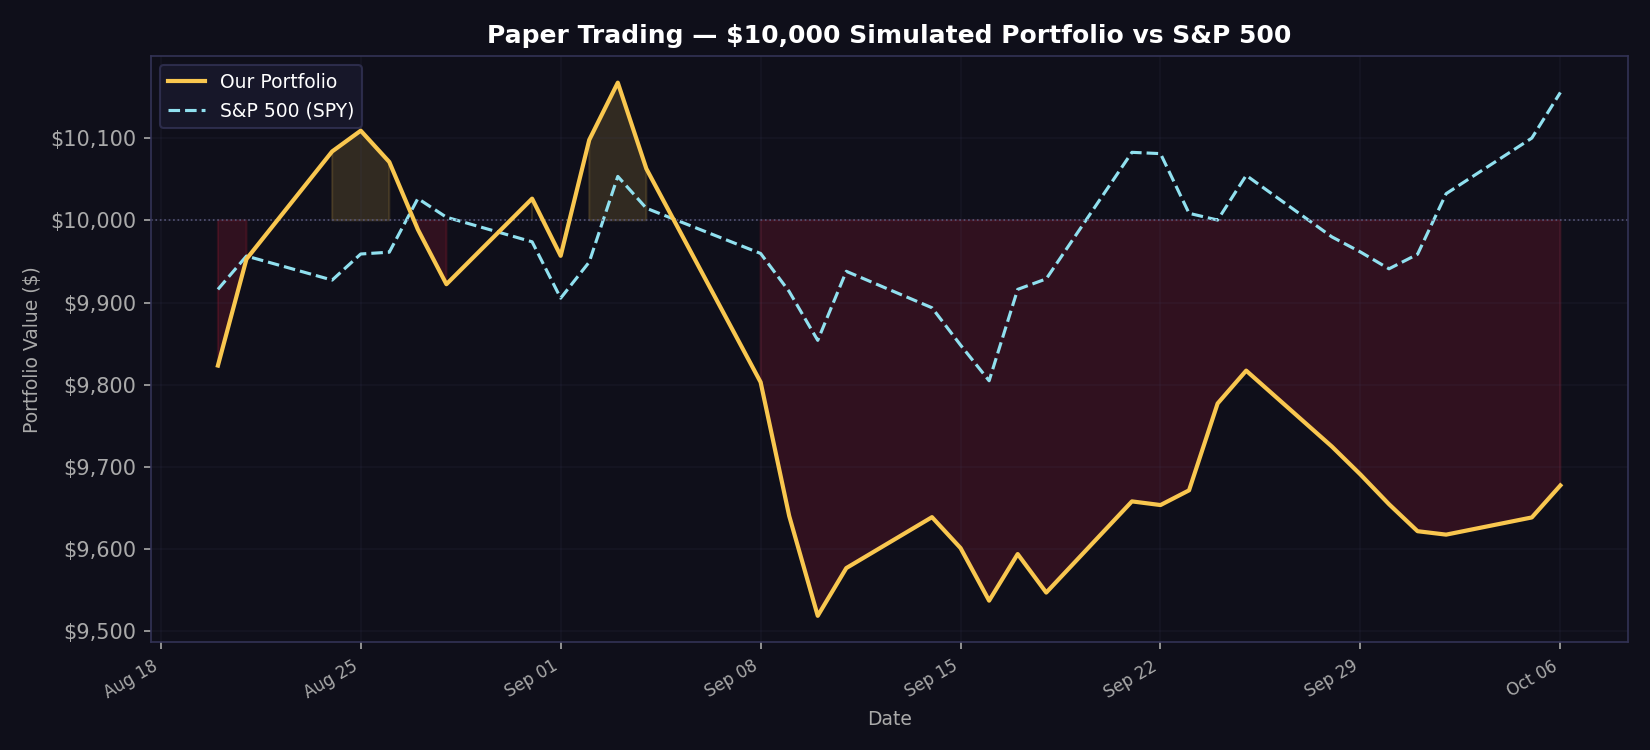

The data file committed next to this chart (first rows):
date, portfolio_value, spy_value, daily_return
2026-08-20, 9823, 9916, -0.01767
2026-08-21, 9953, 9957, 0.01319
2026-08-24, 10084, 9927, 0.01315
2026-08-25, 10109, 9959, 0.002505
2026-08-26, 10071, 9961, -0.003767
2026-08-27, 9989, 10027, -0.008151
2026-08-28, 9922, 10004, -0.006669
2026-08-31, 10026, 9974, 0.01049
2026-09-01, 9957, 9905, -0.006937
2026-09-02, 10098, 9949, 0.01416
2026-09-03, 10167, 10053, 0.006899
2026-09-04, 10063, 10015, -0.0103
2026-09-08, 9803, 9960, -0.0258
2026-09-09, 9640, 9913, -0.01659
2026-09-10, 9519, 9854, -0.01261
2026-09-11, 9577, 9938, 0.006101
2026-09-14, 9639, 9894, 0.006468
2026-09-15, 9601, 9848, -0.0039
2026-09-16, 9537, 9805, -0.006662
2026-09-17, 9594, 9916, 0.005943
2026-09-18, 9547, 9929, -0.004886
2026-09-21, 9658, 10083, 0.01162
2026-09-22, 9654, 10081, -0.000461
2026-09-23, 9672, 10009, 0.001855
2026-09-24, 9777, 10000, 0.01093
2026-09-25, 9817, 10055, 0.004085
2026-09-28, 9725, 9980, -0.009404
2026-09-29, 9691, 9961, -0.0035
2026-09-30, 9655, 9941, -0.003729
2026-10-01, 9622, 9959, -0.003403
2026-10-02, 9618, 10032, -0.000433
2026-10-05, 9639, 10100, 0.002174
2026-10-06, 9678, 10156, 0.00404
2026-10-07, , , 
